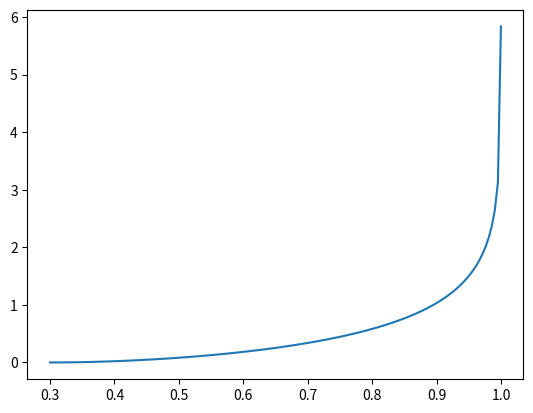

Reproduce this figure in Python.
import sys
import math
import numpy as np
import matplotlib.pyplot as plt


def klDiv(p, q):
    # assuming log as natural log
    if (q == 1) or (q == 0):
        return sys.float_info.max
    if p == 0:
        return math.log(1 / (1 - q))
    elif p == 1:
        return math.log(1 / q)
    return (p * math.log(p / q)) + ((1 - p) * math.log((1 - p) / (1 - q)))

x = np.linspace(0.3, 0.9999, 150)
y = [klDiv(0.3, xVal) for xVal in x]
print(y)
plt.plot(x, np.array(y))
plt.show()
